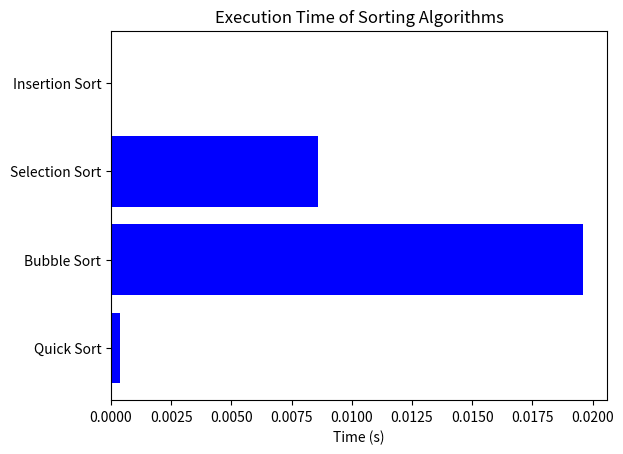

Write the Python code that produced this figure.
import random
import time
import matplotlib.pyplot as plt


def generate_rand_list(list, list_length=10, max_rand=100, print_values=False):
    for i in range(list_length):
        random_int = random.randint(1, max_rand)
        list.append(random_int)
        if print_values:
            print(f'Number {i}: {random_int}')
    return list


def quick_sort(list):
    if len(list) <= 1:
        return list

    pivot = list[len(list) // 2]

    left_list = []
    right_list = []
    mid_list = []

    for element in list:
        if element < pivot:
            left_list.append(element)
        elif element > pivot:
            right_list.append(element)
        else:
            mid_list.append(element)

    return quick_sort(left_list) + mid_list + quick_sort(right_list)


def bubble_sort(list):
    length = len(list)

    for i in range(length):
        swap = False

        for j in range(0, length - i - 1):
            if list[j] > list[j + 1]:
                list[j], list[j + 1] = list[j + 1], list[j]
                swap = True

        if not swap:
            break

    return list

def selection_sort(list):
    for i in range(len(list)):
        min_idx = i
        for j in range(i+1, len(list)):
            if list[min_idx] > list[j]:
                min_idx = j
        list[i], list[min_idx] = list[min_idx], list[i]

def insertion_sort(list):
    for i in range(1, len(list)):
        key = list[i]
        j = i-1
        while j >= 0 and key < list[j] :
                list[j + 1] = list[j]
                j -= 1
        list[j + 1] = key



def generate_rand_list(list, list_length=10, max_rand=100, print_values=False):
    for i in range(list_length):
        random_int = random.randint(1, max_rand)
        list.append(random_int)
        if print_values:
            print(f'Number {i}: {random_int}')
    return list


def measure_time(string, given_list):
    start = time.time()

    if string == "quick_sort":
        quick_sort(given_list)
    elif string == "bubble_sort":
        bubble_sort(given_list)
    elif string == "selection_sort":
        selection_sort(given_list)
    elif string == "insertion_sort":
        insertion_sort(given_list)
    else:
        given_list.sort()

    end = time.time()

    total_time = end - start
    print(f"The execution time of {string} was {total_time}s")
    return total_time


def main():
    list = []
    rand_list = generate_rand_list(list, 1000, 500)

    quick_sort_time = measure_time("quick_sort", rand_list)
    bubble_sort_time = measure_time("bubble_sort", rand_list)
    selection_sort_time = measure_time("selection_sort", rand_list)
    insertion_sort_time = measure_time("insertion_sort", rand_list)
    python_sorting_time = measure_time("python_sorting", rand_list)

    algorithms = ['Quick Sort', 'Bubble Sort', 'Selection Sort', 'Insertion Sort']

    try:
        print(f"Python sorting was {quick_sort_time / python_sorting_time} times faster than {algorithms[0]}")
        print(f"Python sorting was {bubble_sort_time / python_sorting_time} times faster than {algorithms[1]}")
        print(f"Python sorting was {selection_sort_time / python_sorting_time} times faster than {algorithms[2]}")
        print(f"Python sorting was {insertion_sort_time / python_sorting_time} times faster than {algorithms[3]}")
    except ZeroDivisionError:
        print("Python sorting was significantly faster than the other sorting methods")

    times = [quick_sort_time, bubble_sort_time, selection_sort_time, insertion_sort_time]
    plt.barh(algorithms, times, color='blue')
    plt.xlabel('Time (s)')
    plt.title('Execution Time of Sorting Algorithms')
    plt.show()


if __name__ == "__main__":
    try:
        main()
    except KeyboardInterrupt:
        "End of execution"
